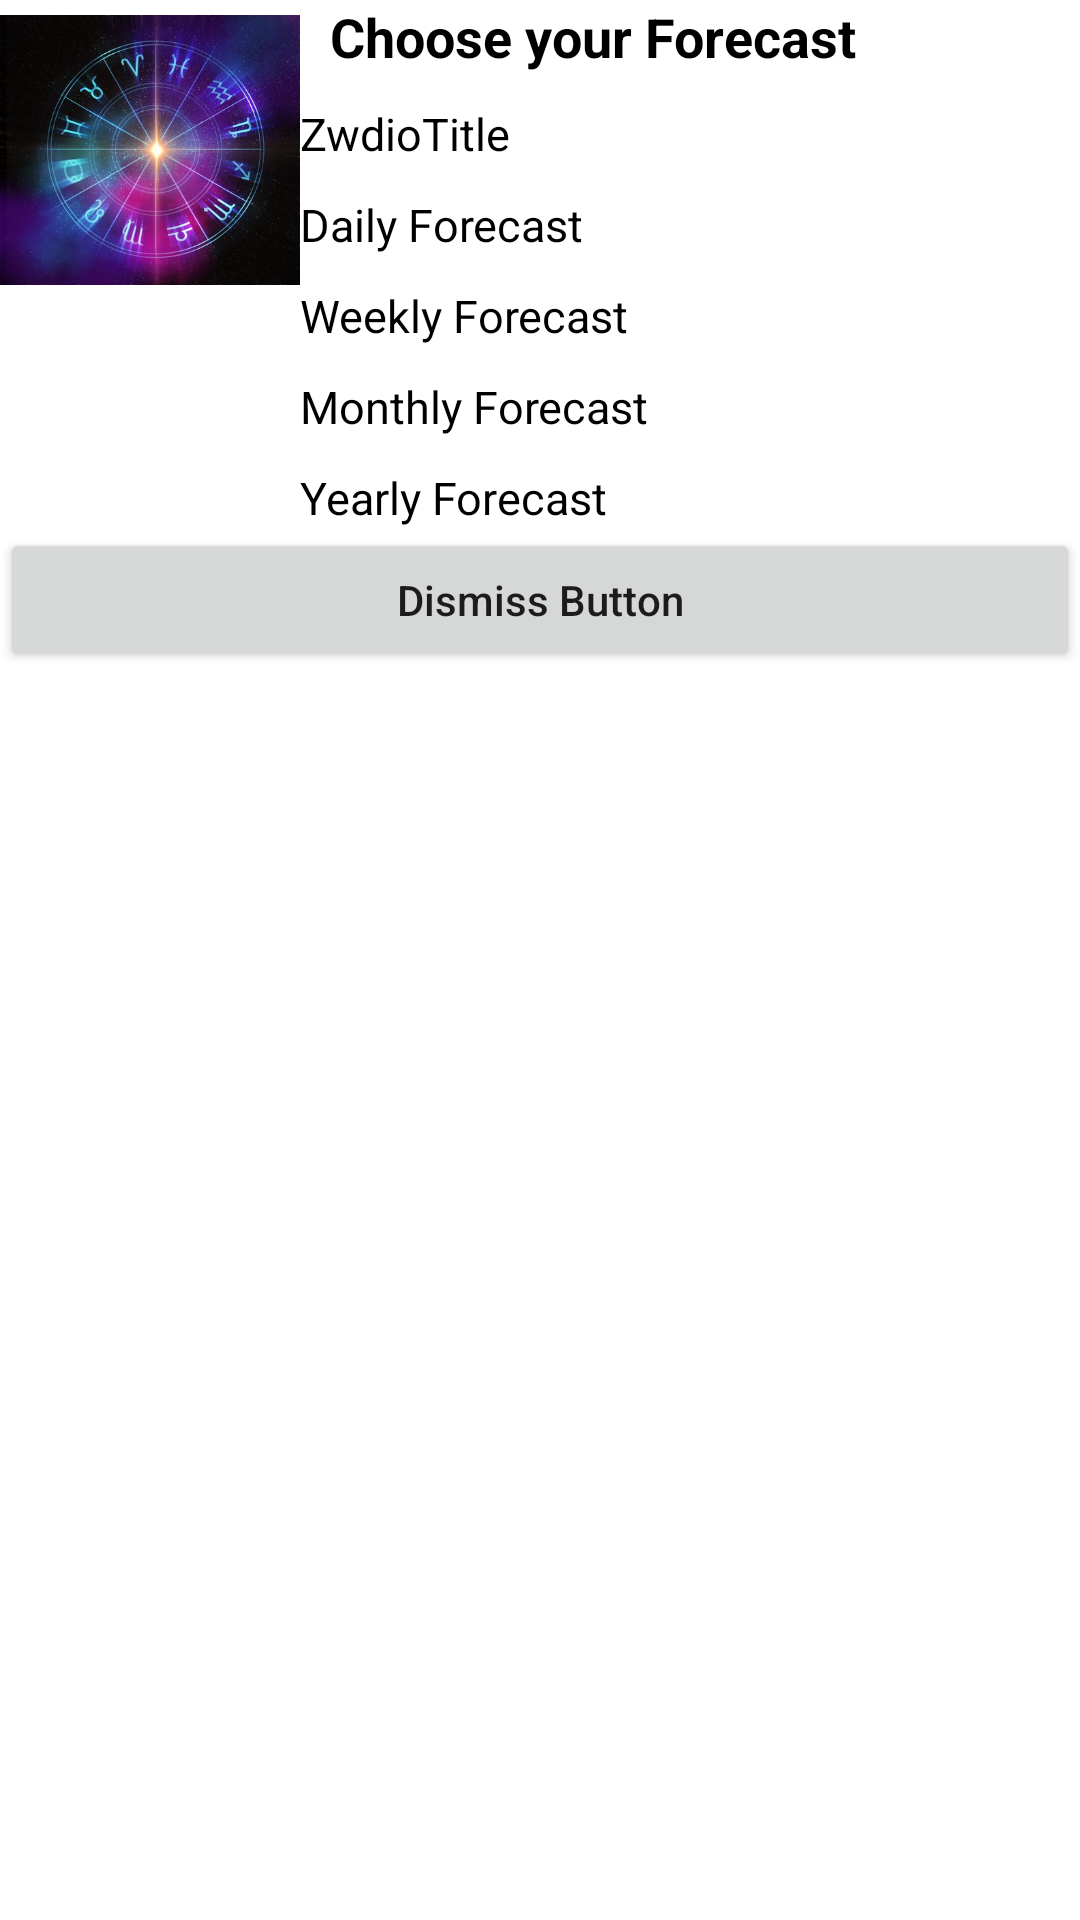

This screen was rendered from an Android layout file. Write that file and the resources it references.
<!-- AndroidManifest.xml: application theme Theme.DailyForecasts -->
<!-- res/layout/activity_bottom_sheet.xml -->
<?xml version="1.0" encoding="utf-8"?>
<androidx.constraintlayout.widget.ConstraintLayout xmlns:android="http://schemas.android.com/apk/res/android"
    xmlns:app="http://schemas.android.com/apk/res-auto"
    xmlns:tools="http://schemas.android.com/tools"
    android:layout_width="match_parent"
    android:layout_height="wrap_content">


    <ImageView
        android:id="@+id/idImageRandom"
        android:layout_width="100dp"
        android:layout_height="100dp"
        android:layout_marginTop="100dp"
        android:src="@drawable/horoscope"
        tools:ignore="MissingConstraints" />


    <TextView
        android:id="@+id/chooseForecast"
        android:layout_width="wrap_content"
        android:layout_height="wrap_content"
        android:layout_margin="10dp"
        android:text="@string/choose_forecast"
        android:textColor="@color/black"
        android:textSize="18sp"
        android:textStyle="bold"
        app:layout_constraintLeft_toRightOf="@id/idImageRandom"
        tools:ignore="MissingConstraints" />

    <TextView
        android:id="@+id/zwdioname"
        android:layout_width="wrap_content"
        android:layout_height="wrap_content"
        android:layout_marginTop="10dp"
        android:text="@string/zwdiotitle"
        android:textColor="@color/black"
        android:textSize="15sp"
        app:layout_constraintLeft_toRightOf="@id/idImageRandom"
        app:layout_constraintTop_toBottomOf="@id/chooseForecast" />

    <TextView
        android:id="@+id/dailyForecast"
        android:layout_width="wrap_content"
        android:layout_height="wrap_content"
        android:layout_marginTop="10dp"
        android:text="@string/dailyforecast"
        android:textColor="@color/black"
        android:textSize="15sp"
        app:layout_constraintLeft_toRightOf="@id/idImageRandom"
        app:layout_constraintTop_toBottomOf="@id/zwdioname" />

    <TextView
        android:id="@+id/weeklyForecast"
        android:layout_width="wrap_content"
        android:layout_height="wrap_content"
        android:layout_marginTop="10dp"
        android:text="@string/weeklyforecast"
        android:textColor="@color/black"
        android:textSize="15sp"
        app:layout_constraintLeft_toRightOf="@id/idImageRandom"
        app:layout_constraintTop_toBottomOf="@id/dailyForecast" />

    <TextView
        android:id="@+id/monthlyForecast"
        android:layout_width="wrap_content"
        android:layout_height="wrap_content"
        android:layout_marginTop="10dp"
        android:text="@string/monthlyforecast"
        android:textColor="@color/black"
        android:textSize="15sp"
        app:layout_constraintLeft_toRightOf="@id/idImageRandom"
        app:layout_constraintTop_toBottomOf="@id/weeklyForecast" />


    <TextView
        android:id="@+id/yearlyForecast"
        android:layout_width="wrap_content"
        android:layout_height="wrap_content"
        android:layout_marginTop="10dp"
        android:text="@string/yearlyforecast"
        android:textColor="@color/black"
        android:textSize="15sp"
        app:layout_constraintLeft_toRightOf="@id/idImageRandom"
        app:layout_constraintTop_toBottomOf="@id/monthlyForecast" />


    <Button
        android:id="@+id/idBtnDismiss"
        android:layout_width="match_parent"
        android:layout_height="wrap_content"
        android:text="@string/dismiss_button"
        android:textAllCaps="false"
        app:layout_constraintTop_toBottomOf="@id/yearlyForecast" />

    <Button
        android:id="@+id/idBtnShowBottomSheet"
        android:layout_width="match_parent"
        android:layout_height="wrap_content"
        android:text="@string/show_bottomsheet"
        android:visibility="invisible"
        android:textAllCaps="false"
        app:layout_constraintTop_toBottomOf="@id/idBtnDismiss" />

</androidx.constraintlayout.widget.ConstraintLayout>
<!-- resources referenced by this layout -->
<resources>
  <!-- drawable horoscope: jpg bitmap (drawable, 36133 bytes) -->
  <string name="choose_forecast">Choose your Forecast</string>
  <string name="dailyforecast">Daily Forecast</string>
  <string name="dismiss_button">Dismiss Button</string>
  <string name="monthlyforecast">Monthly Forecast</string>
  <string name="show_bottomsheet">Show BottomSheet</string>
  <string name="weeklyforecast">Weekly Forecast</string>
  <string name="yearlyforecast">Yearly Forecast</string>
  <string name="zwdiotitle">ZwdioTitle</string>
  <style name="Theme.DailyForecasts" parent="Theme.MaterialComponents.DayNight.DarkActionBar">
          
          <item name="colorPrimary">@color/purple_500</item>
          <item name="colorPrimaryVariant">@color/purple_700</item>
          <item name="colorOnPrimary">@color/white</item>
          
          <item name="colorSecondary">@color/teal_200</item>
          <item name="colorSecondaryVariant">@color/teal_700</item>
          <item name="colorOnSecondary">@color/black</item>
          
          <item name="android:statusBarColor" tools:targetApi="l">?attr/colorPrimaryVariant</item>
          
      </style>
  <!-- not gathered from this repository: default colours our renderer supplied (Android Studio template values) -->
  <color name="purple_500">#FF6200EE</color>
  <color name="purple_700">#FF3700B3</color>
  <color name="teal_200">#FF03DAC5</color>
  <color name="teal_700">#FF018786</color>
  <color name="black">#FF000000</color>
  <color name="white">#FFFFFFFF</color>
</resources>
